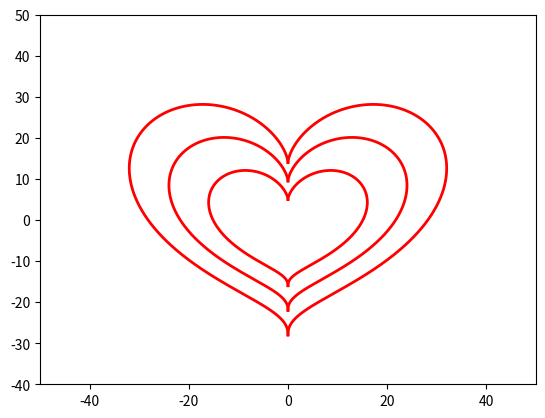

Reproduce this figure in Python.
# -*- coding: utf-8 -*-
"""
Created on Thu Sep 26 19:50:17 2019

[redacted]
"""


import matplotlib.pyplot as plt
import numpy as np
import math
t = np.linspace(0,math.pi, 1000)
x = np.sin(t)*np.sin(t)*np.sin(t)*16
y = np.cos(t)*13-np.cos(2*t)*5-np.cos(3*t)*2-np.cos(3.5*t)
plt.plot(x, y, color='red', linewidth=2)
plt.plot(-x, y, color='red', linewidth=2)
s = np.linspace(0,math.pi, 1000)
z = 1.5*(np.sin(t)*np.sin(t)*np.sin(t)*16)
w = 2+1.5*(np.cos(t)*13-np.cos(2*t)*5-np.cos(3*t)*2-np.cos(3.5*t))
plt.plot(z, w, color='red', linewidth=2)
plt.plot(-z, w, color='red', linewidth=2)
plt.ylim(-40, 50)
plt.xlim(-50, 50)
s = np.linspace(0,math.pi, 1000)
z = 2*(np.sin(t)*np.sin(t)*np.sin(t)*16)
w = 4+2*(np.cos(t)*13-np.cos(2*t)*5-np.cos(3*t)*2-np.cos(3.5*t))
plt.plot(z, w, color='red', linewidth=2)
plt.plot(-z, w, color='red', linewidth=2)
plt.ylim(-40, 50)
plt.xlim(-50, 50)
plt.show()